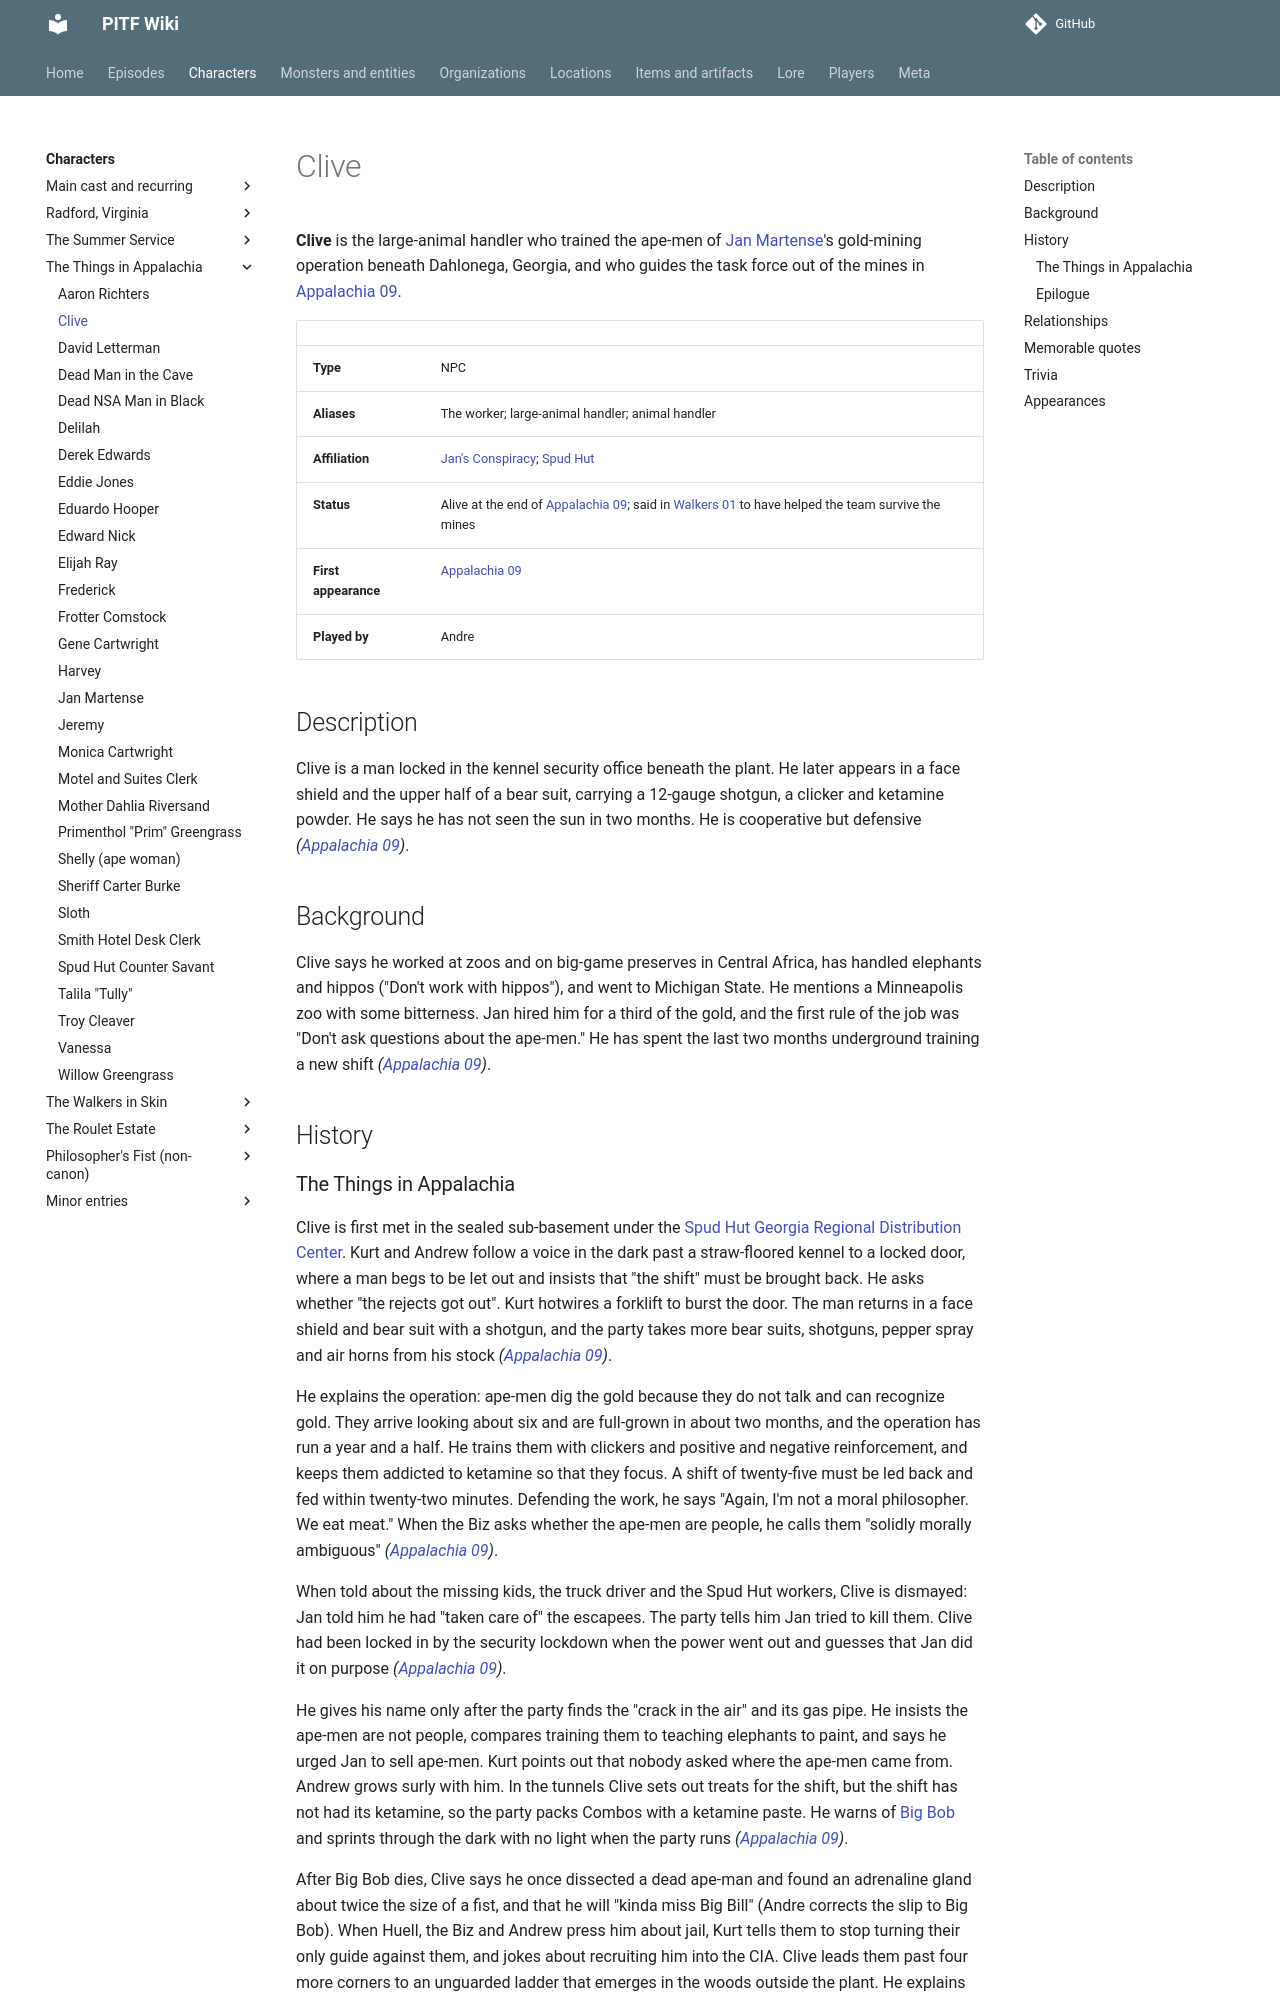

repository: AndreTInfante/pitf-wiki · page: characters/clive/index.html · generator: mkdocs

# Clive

**Clive** is the large-animal handler who trained the ape-men of [Jan Martense](jan-martense.md)'s gold-mining operation beneath Dahlonega, Georgia, and who guides the task force out of the mines in [Appalachia 09](../episodes/things-in-appalachia/09.md).

| | |
|---|---|
| **Type** | NPC |
| **Aliases** | The worker; large-animal handler; animal handler |
| **Affiliation** | [Jan's Conspiracy](../organizations/jans-conspiracy.md); [Spud Hut](../organizations/spud-hut.md) |
| **Status** | Alive at the end of [Appalachia 09](../episodes/things-in-appalachia/09.md); said in [Walkers 01](../episodes/walkers-in-skin/01.md) to have helped the team survive the mines |
| **First appearance** | [Appalachia 09](../episodes/things-in-appalachia/09.md) |
| **Played by** | Andre |

## Description

Clive is a man locked in the kennel security office beneath the plant. He later appears in a face shield and the upper half of a bear suit, carrying a 12-gauge shotgun, a clicker and ketamine powder. He says he has not seen the sun in two months. He is cooperative but defensive *([Appalachia 09](../episodes/things-in-appalachia/09.md))*.

## Background

Clive says he worked at zoos and on big-game preserves in Central Africa, has handled elephants and hippos ("Don't work with hippos"), and went to Michigan State. He mentions a Minneapolis zoo with some bitterness. Jan hired him for a third of the gold, and the first rule of the job was "Don't ask questions about the ape-men." He has spent the last two months underground training a new shift *([Appalachia 09](../episodes/things-in-appalachia/09.md))*.

## History
